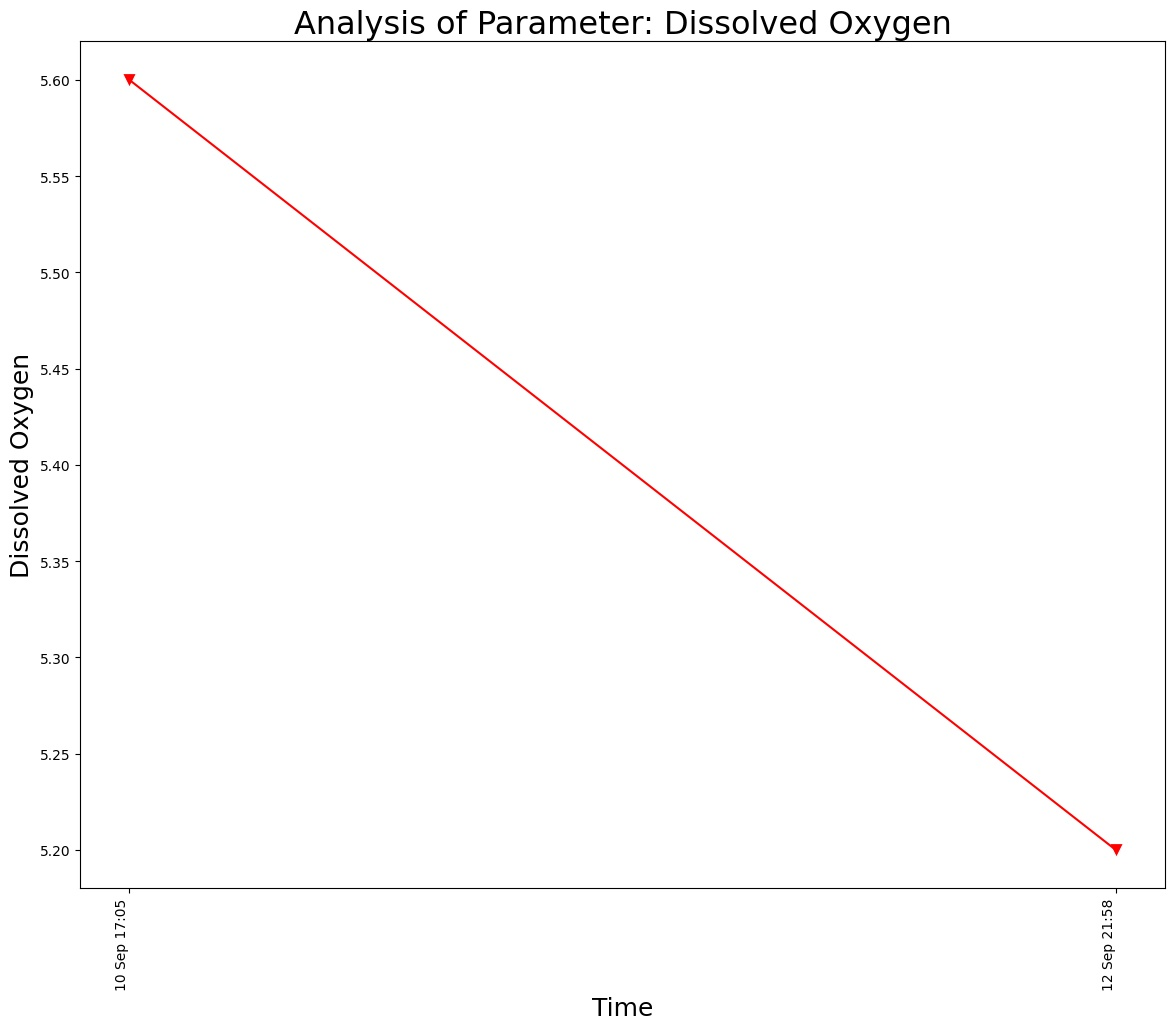

Source data for this figure (header and first rows):
Frequency Of Monitoring, Sampling Month, Date, Time, Dissolved Oxygen
FORTNIGHTLY, Aug-2021, 10 Sep 2021, 10 Sep 17:05, 5.6
FORTNIGHTLY, Aug-2021, 12 Sep 2021, 12 Sep 21:58, 5.2
